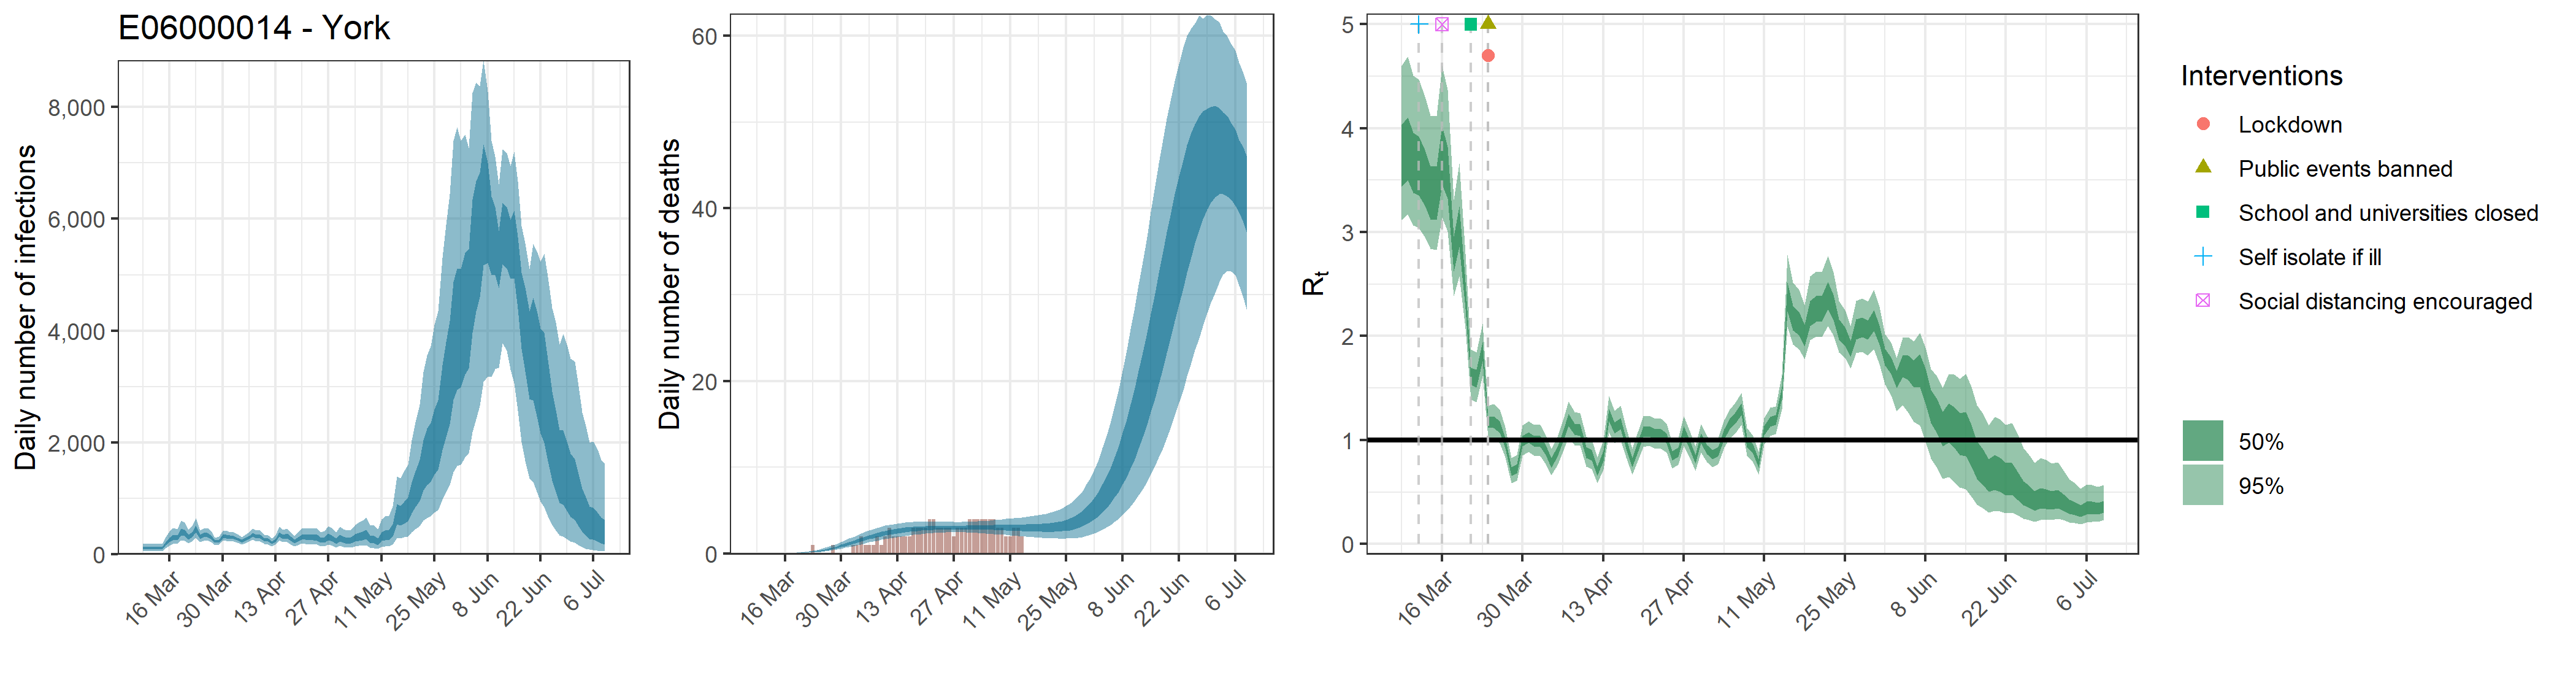

Values plotted in this chart, from the file beside it:
, date, country, reported_cases, predicted_cases, cases_min, cases_max, cases_min2, cases_max2, reported_deaths, estimated_deaths, deaths_min, deaths_max, deaths_min2, deaths_max2, rt, rt_min, rt_max, rt_min2, rt_max2
1, 2020-03-09, E06000014 - York, 0, 110.3, 60.46, 182.7, 87.2, 129, 0, 1.10334637128095e-13, 6.04624386628999e-14, 1.82721920324659e-13, 8.72010736309084e-14, 1.29030626304522e-13, 3.757, 3.121, 4.597, 3.437, 4.031
2, 2020-03-10, E06000014 - York, 1, 110.3, 60.46, 182.7, 87.2, 129, 0, 0, 0, 0, 0, 0, 3.829, 3.173, 4.688, 3.501, 4.106
3, 2020-03-11, E06000014 - York, 0, 110.3, 60.46, 182.7, 87.2, 129, 0, 3.88764654639031e-05, 2.20375993938429e-05, 6.35562634878537e-05, 3.11054238306759e-05, 4.51547599630276e-05, 3.693, 3.068, 4.503, 3.381, 3.959
4, 2020-03-12, E06000014 - York, 0, 110.3, 60.46, 182.7, 87.2, 129, 0, 0.0002538, 0.0001439, 0.000415, 0.0002031, 0.0002948, 3.663, 3.044, 4.467, 3.353, 3.923
5, 2020-03-13, E06000014 - York, 1, 110.3, 60.46, 182.7, 87.2, 129, 0, 0.0009456, 0.000536, 0.001546, 0.0007566, 0.001098, 3.542, 2.953, 4.308, 3.253, 3.789
6, 2020-03-14, E06000014 - York, 1, 110.3, 60.46, 182.7, 87.2, 129, 0, 0.002789, 0.001581, 0.004559, 0.002231, 0.003239, 3.398, 2.841, 4.12, 3.126, 3.634
7, 2020-03-15, E06000014 - York, 0, 196.2, 116.1, 308.8, 160.8, 225.7, 0, 0.006299, 0.003571, 0.0103, 0.00504, 0.007316, 3.391, 2.831, 4.118, 3.117, 3.63
8, 2020-03-16, E06000014 - York, 0, 262.6, 156, 409.7, 216.2, 301.1, 0, 0.01244, 0.007053, 0.02034, 0.009955, 0.01445, 3.76, 3.144, 4.599, 3.458, 4.02
9, 2020-03-17, E06000014 - York, 2, 307, 184.8, 471.5, 254.9, 351.4, 0, 0.0218, 0.01237, 0.03564, 0.01745, 0.02531, 3.588, 3.006, 4.371, 3.322, 3.822
10, 2020-03-18, E06000014 - York, 2, 298.7, 184.9, 448.9, 250.9, 341, 0, 0.03579, 0.02032, 0.05847, 0.02867, 0.04155, 2.8, 2.387, 3.316, 2.621, 2.959
11, 2020-03-19, E06000014 - York, 2, 405, 252.3, 603.4, 340.8, 459.8, 0, 0.05463, 0.03118, 0.08916, 0.04383, 0.0634, 3.065, 2.574, 3.659, 2.856, 3.246
12, 2020-03-20, E06000014 - York, 1, 384.8, 244.2, 566.7, 327.4, 435.7, 0, 0.07984, 0.04575, 0.1302, 0.06415, 0.09245, 2.397, 2.075, 2.791, 2.262, 2.521
13, 2020-03-21, E06000014 - York, 1, 310.2, 199.4, 443.2, 264.7, 350.9, 0, 0.1122, 0.06466, 0.1824, 0.09054, 0.13, 1.615, 1.386, 1.87, 1.528, 1.697
14, 2020-03-22, E06000014 - York, 0, 354.8, 230.5, 506.4, 304.1, 400.1, 0, 0.1532, 0.0889, 0.2478, 0.1238, 0.177, 1.593, 1.367, 1.844, 1.509, 1.676
15, 2020-03-23, E06000014 - York, 1, 459.8, 302.8, 646.3, 397.8, 516, 1, 0.2039, 0.1194, 0.3261, 0.1655, 0.2352, 1.853, 1.619, 2.122, 1.762, 1.941
16, 2020-03-24, E06000014 - York, 2, 317.7, 219.5, 433.1, 278.4, 353.1, 0, 0.2657, 0.1579, 0.4207, 0.2173, 0.3057, 1.173, 1.021, 1.329, 1.119, 1.226
17, 2020-03-25, E06000014 - York, 1, 344.5, 241.5, 466.1, 303.3, 381.9, 0, 0.3397, 0.2034, 0.5328, 0.2788, 0.3906, 1.176, 1.017, 1.344, 1.119, 1.23
18, 2020-03-26, E06000014 - York, 1, 348.7, 248.4, 469.9, 308.4, 385, 0, 0.4258, 0.2569, 0.6615, 0.3505, 0.4887, 1.128, 0.9712, 1.294, 1.071, 1.182
19, 2020-03-27, E06000014 - York, 5, 311.5, 226, 415.3, 277, 343.5, 0, 0.5245, 0.3202, 0.8103, 0.4336, 0.5993, 0.9718, 0.8321, 1.121, 0.921, 1.022
20, 2020-03-28, E06000014 - York, 7, 229.2, 169.4, 303, 204.8, 252.2, 1, 0.6361, 0.3942, 0.9759, 0.5291, 0.7251, 0.6994, 0.5861, 0.8279, 0.6553, 0.7395
21, 2020-03-29, E06000014 - York, 0, 239.4, 178.4, 315, 214.5, 263, 0, 0.7589, 0.4738, 1.151, 0.6329, 0.8623, 0.7267, 0.6107, 0.855, 0.6821, 0.7678
22, 2020-03-30, E06000014 - York, 4, 321.9, 239.2, 422.7, 288, 352.8, 0, 0.8914, 0.5618, 1.339, 0.7467, 1.014, 0.9913, 0.8534, 1.143, 0.9411, 1.041
23, 2020-03-31, E06000014 - York, 5, 325.3, 243, 424.8, 291.7, 356.2, 0, 1.033, 0.6584, 1.536, 0.8686, 1.171, 1.026, 0.8848, 1.182, 0.9746, 1.076
24, 2020-04-01, E06000014 - York, 12, 308.9, 231.9, 401.8, 277.3, 337.6, 0, 1.18, 0.7586, 1.734, 0.9962, 1.335, 0.992, 0.8501, 1.148, 0.9404, 1.043
25, 2020-04-02, E06000014 - York, 11, 304.5, 230.4, 394.1, 274.2, 331.8, 1, 1.33, 0.8601, 1.935, 1.128, 1.502, 0.9872, 0.8432, 1.145, 0.935, 1.038
26, 2020-04-03, E06000014 - York, 8, 277.6, 209.4, 358.3, 249.9, 301.7, 1, 1.482, 0.971, 2.135, 1.262, 1.669, 0.9044, 0.7716, 1.048, 0.8543, 0.952
27, 2020-04-04, E06000014 - York, 4, 238.9, 178.5, 308.3, 214.8, 260.5, 2, 1.631, 1.083, 2.327, 1.395, 1.832, 0.7822, 0.66, 0.916, 0.7357, 0.8261
28, 2020-04-05, E06000014 - York, 4, 268.5, 200.2, 348.9, 241.6, 292.7, 1, 1.775, 1.19, 2.516, 1.526, 1.992, 0.8876, 0.7569, 1.028, 0.8379, 0.9348
29, 2020-04-06, E06000014 - York, 10, 307.1, 230.2, 401.4, 276.9, 335.3, 1, 1.915, 1.297, 2.686, 1.653, 2.147, 1.032, 0.8892, 1.189, 0.9805, 1.083
30, 2020-04-07, E06000014 - York, 13, 349.5, 259.9, 459, 314.9, 382.3, 1, 2.046, 1.399, 2.842, 1.776, 2.286, 1.193, 1.028, 1.37, 1.134, 1.25
31, 2020-04-08, E06000014 - York, 10, 322.1, 236.3, 424.1, 289.9, 353, 2, 2.17, 1.497, 2.99, 1.891, 2.418, 1.105, 0.9535, 1.27, 1.049, 1.159
32, 2020-04-09, E06000014 - York, 9, 322.2, 233.7, 425.9, 289.3, 354.1, 1, 2.282, 1.591, 3.123, 1.995, 2.536, 1.097, 0.946, 1.259, 1.043, 1.15
33, 2020-04-10, E06000014 - York, 6, 262.3, 187.2, 350.9, 233.5, 289.3, 2, 2.386, 1.681, 3.245, 2.097, 2.646, 0.8822, 0.7425, 1.035, 0.8297, 0.9313
34, 2020-04-11, E06000014 - York, 3, 257, 181.2, 346.8, 228.3, 284.6, 3, 2.479, 1.767, 3.341, 2.188, 2.742, 0.8555, 0.7189, 1.002, 0.8042, 0.9037
35, 2020-04-12, E06000014 - York, 5, 211, 146.4, 288.5, 185.7, 234.6, 2, 2.562, 1.847, 3.425, 2.274, 2.827, 0.7024, 0.5838, 0.8334, 0.6571, 0.7446
36, 2020-04-13, E06000014 - York, 12, 252.5, 173.8, 346.2, 221.6, 281.2, 2, 2.636, 1.923, 3.497, 2.346, 2.897, 0.8509, 0.7159, 1, 0.7993, 0.8985
37, 2020-04-14, E06000014 - York, 7, 360.3, 248.4, 496.4, 317.1, 400.1, 2, 2.701, 1.989, 3.565, 2.412, 2.962, 1.243, 1.077, 1.422, 1.183, 1.301
38, 2020-04-15, E06000014 - York, 7, 318.9, 216.3, 443.4, 278.7, 356.4, 2, 2.758, 2.05, 3.613, 2.474, 3.016, 1.119, 0.9673, 1.284, 1.064, 1.173
39, 2020-04-16, E06000014 - York, 10, 330.5, 221, 463.5, 286.8, 370.1, 2, 2.807, 2.115, 3.644, 2.527, 3.059, 1.159, 1.001, 1.329, 1.102, 1.214
40, 2020-04-17, E06000014 - York, 12, 279.5, 181, 400, 240.6, 315.4, 3, 2.849, 2.165, 3.674, 2.572, 3.094, 0.9688, 0.8316, 1.12, 0.9187, 1.018
41, 2020-04-18, E06000014 - York, 4, 229.8, 144.2, 333.5, 196.3, 261.5, 3, 2.883, 2.217, 3.688, 2.612, 3.127, 0.785, 0.6659, 0.914, 0.7399, 0.8279
42, 2020-04-19, E06000014 - York, 6, 274.3, 170.2, 399.8, 232.7, 312.7, 3, 2.912, 2.266, 3.695, 2.652, 3.144, 0.9318, 0.7975, 1.076, 0.8829, 0.9804
43, 2020-04-20, E06000014 - York, 8, 315.1, 194.4, 462.1, 267.1, 358.1, 3, 2.936, 2.314, 3.703, 2.686, 3.163, 1.078, 0.9356, 1.23, 1.026, 1.128
44, 2020-04-21, E06000014 - York, 10, 315.2, 191.1, 467.2, 265.8, 359.8, 4, 2.955, 2.345, 3.691, 2.712, 3.169, 1.085, 0.9433, 1.237, 1.033, 1.136
45, 2020-04-22, E06000014 - York, 13, 306.7, 181.8, 460.6, 256, 352.2, 4, 2.97, 2.374, 3.684, 2.732, 3.176, 1.056, 0.9147, 1.205, 1.005, 1.105
46, 2020-04-23, E06000014 - York, 10, 308.6, 180.8, 467.9, 255.6, 355.7, 3, 2.982, 2.4, 3.678, 2.747, 3.185, 1.055, 0.9154, 1.203, 1.005, 1.105
47, 2020-04-24, E06000014 - York, 9, 299.9, 172.7, 460.7, 246.4, 347.3, 3, 2.991, 2.422, 3.662, 2.764, 3.187, 1.017, 0.8818, 1.16, 0.968, 1.065
48, 2020-04-25, E06000014 - York, 8, 253, 142, 396.5, 205.9, 294.9, 3, 2.998, 2.445, 3.662, 2.777, 3.195, 0.85, 0.7285, 0.9755, 0.8055, 0.8929
49, 2020-04-26, E06000014 - York, 7, 264.7, 145.9, 421, 213.6, 309.3, 3, 3.003, 2.462, 3.66, 2.785, 3.194, 0.8858, 0.7639, 1.015, 0.8408, 0.9303
50, 2020-04-27, E06000014 - York, 13, 322.4, 175.3, 510, 258.2, 375.8, 2, 3.006, 2.467, 3.65, 2.792, 3.201, 1.085, 0.9457, 1.231, 1.035, 1.134
51, 2020-04-28, E06000014 - York, 9, 285.6, 153.4, 462.5, 227.3, 334.8, 3, 3.009, 2.466, 3.643, 2.789, 3.206, 0.9672, 0.8401, 1.099, 0.9218, 1.013
52, 2020-04-29, E06000014 - York, 19, 241.9, 125.3, 397, 190.4, 284.6, 3, 3.012, 2.454, 3.647, 2.792, 3.212, 0.8192, 0.7021, 0.9409, 0.7759, 0.86
53, 2020-04-30, E06000014 - York, 12, 298.5, 151.5, 493.4, 233.5, 352.2, 3, 3.014, 2.446, 3.664, 2.789, 3.222, 1.015, 0.8835, 1.154, 0.968, 1.062
54, 2020-05-01, E06000014 - York, 3, 265.4, 130.7, 449.4, 205.5, 314.5, 4, 3.014, 2.428, 3.68, 2.789, 3.233, 0.9092, 0.7853, 1.039, 0.8645, 0.9531
55, 2020-05-02, E06000014 - York, 8, 249.9, 120.3, 426.8, 191.7, 297.4, 4, 3.015, 2.406, 3.696, 2.784, 3.24, 0.8613, 0.7404, 0.9844, 0.8183, 0.9046
56, 2020-05-03, E06000014 - York, 10, 256.3, 121.1, 442.9, 195.1, 306, 4, 3.016, 2.368, 3.722, 2.778, 3.252, 0.8909, 0.7714, 1.018, 0.8477, 0.934
57, 2020-05-04, E06000014 - York, 14, 301.2, 142.2, 525, 228.2, 360.1, 4, 3.016, 2.338, 3.757, 2.764, 3.266, 1.061, 0.9287, 1.196, 1.013, 1.107
58, 2020-05-05, E06000014 - York, 23, 324.8, 151.1, 569.3, 244.9, 387.5, 4, 3.015, 2.302, 3.771, 2.752, 3.278, 1.156, 1.015, 1.297, 1.107, 1.205
59, 2020-05-06, E06000014 - York, 9, 340.3, 155.2, 605.2, 254.5, 406.4, 4, 3.014, 2.274, 3.825, 2.742, 3.287, 1.212, 1.066, 1.357, 1.16, 1.264
60, 2020-05-07, E06000014 - York, 14, 368.6, 165.4, 663.4, 273.8, 441.2, 4, 3.012, 2.239, 3.862, 2.722, 3.299, 1.297, 1.144, 1.453, 1.242, 1.352
... 63 more rows
